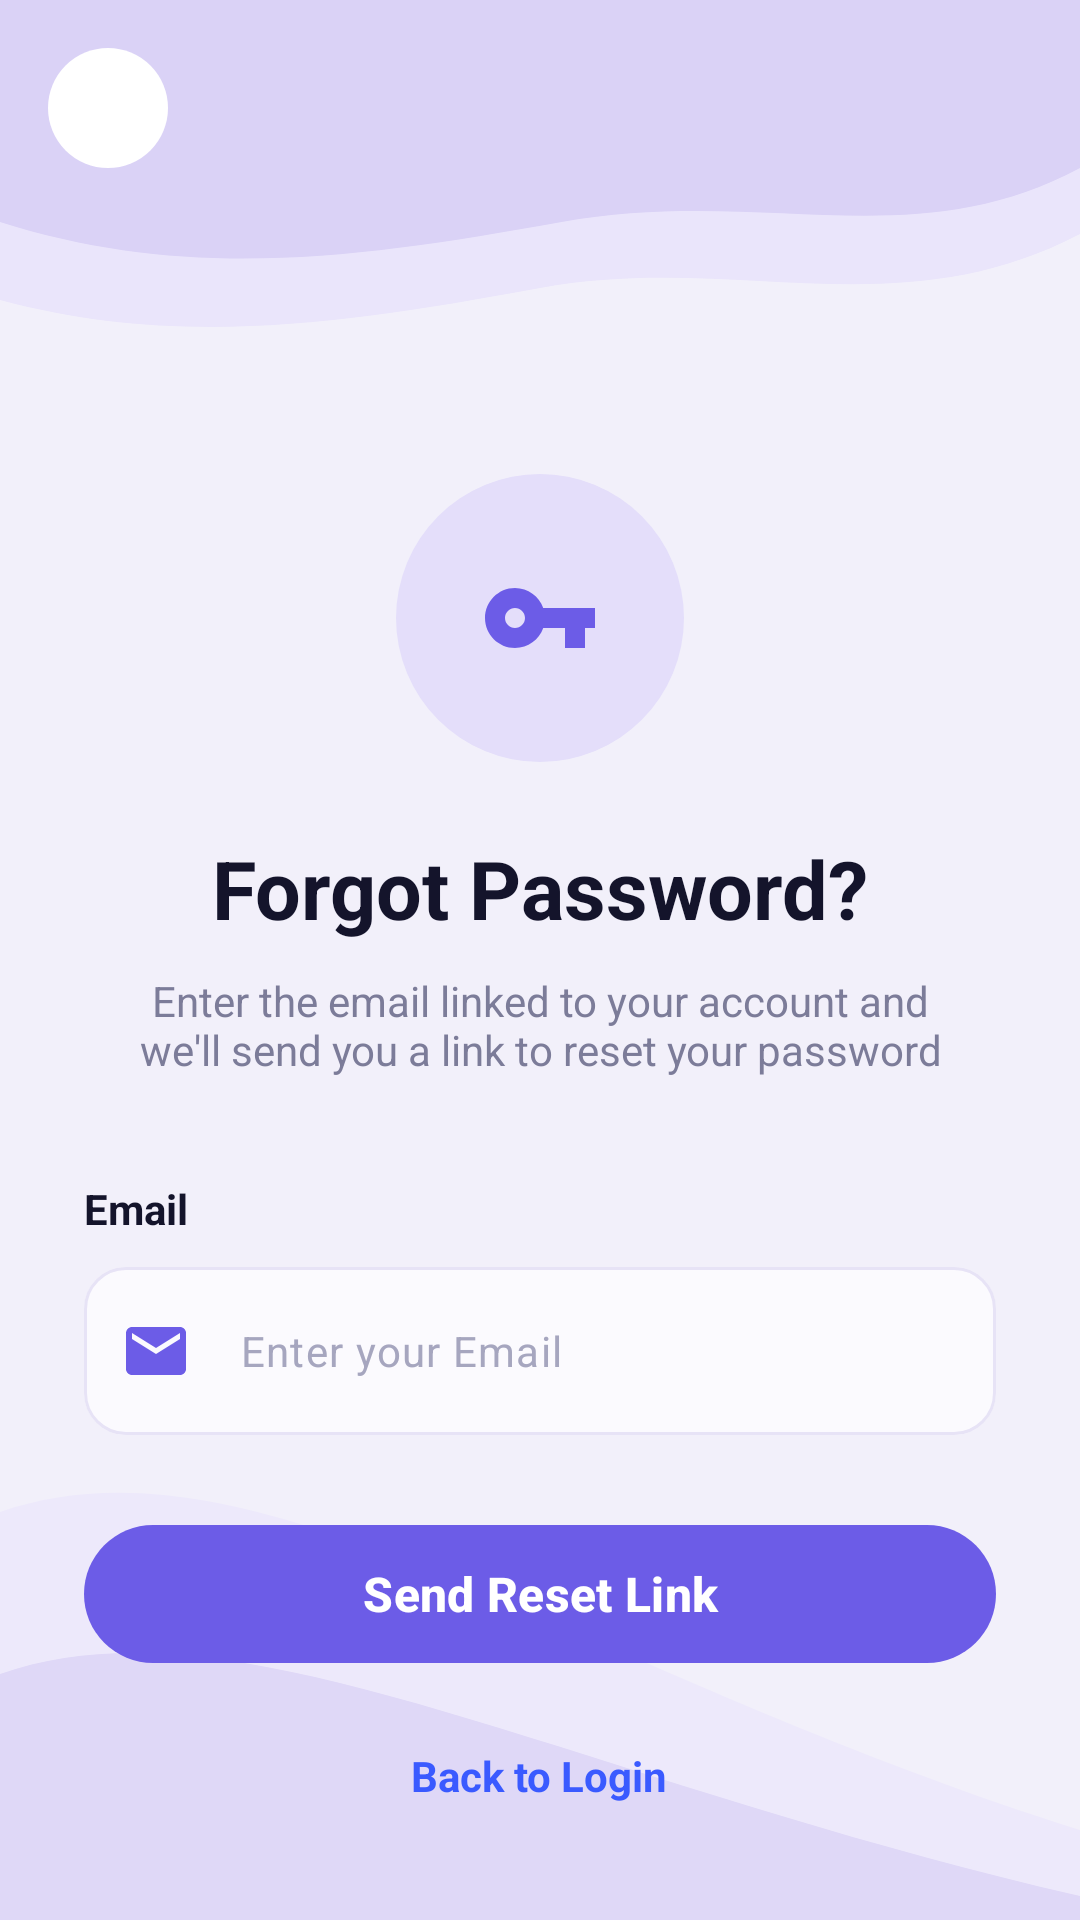

Write the Android layout XML for this screen, with the resource values it uses.
<!-- AndroidManifest.xml: application theme Theme.StudentServices -->
<!-- res/layout/activity_forgot_password.xml -->
<?xml version="1.0" encoding="utf-8"?>
<FrameLayout xmlns:android="http://schemas.android.com/apk/res/android"
    xmlns:app="http://schemas.android.com/apk/res-auto"
    xmlns:tools="http://schemas.android.com/tools"
    android:id="@+id/forgotRoot"
    android:layout_width="match_parent"
    android:layout_height="match_parent"
    android:background="@color/lavender_bg"
    tools:context=".ForgotPasswordActivity">

    <ImageView
        android:layout_width="match_parent"
        android:layout_height="180dp"
        android:layout_gravity="bottom"
        android:importantForAccessibility="no"
        android:scaleType="fitXY"
        android:src="@drawable/bg_bottom_wave" />

    <ScrollView
        android:layout_width="match_parent"
        android:layout_height="match_parent"
        android:fillViewport="true"
        android:overScrollMode="never"
        android:scrollbars="none">

        <LinearLayout
            android:id="@+id/content"
            android:layout_width="match_parent"
            android:layout_height="wrap_content"
            android:orientation="vertical">

            <FrameLayout
                android:id="@+id/header"
                android:layout_width="match_parent"
                android:layout_height="130dp"
                android:background="@drawable/bg_top_wave_small">

                <ImageView
                    android:id="@+id/btnBack"
                    android:layout_width="40dp"
                    android:layout_height="40dp"
                    android:layout_gravity="start|top"
                    android:layout_marginStart="16dp"
                    android:layout_marginTop="16dp"
                    android:background="@drawable/bg_circle_button"
                    android:contentDescription="@string/cd_back"
                    android:foreground="@drawable/ripple_circle"
                    android:padding="8dp"
                    android:src="@drawable/ic_back" />
            </FrameLayout>

            
            <LinearLayout
                android:id="@+id/layoutForm"
                android:layout_width="match_parent"
                android:layout_height="wrap_content"
                android:orientation="vertical"
                android:paddingStart="28dp"
                android:paddingTop="28dp"
                android:paddingEnd="28dp"
                android:paddingBottom="40dp">

                <ImageView
                    android:layout_width="96dp"
                    android:layout_height="96dp"
                    android:layout_gravity="center_horizontal"
                    android:background="@drawable/bg_circle_soft"
                    android:importantForAccessibility="no"
                    android:padding="28dp"
                    android:src="@drawable/ic_key" />

                <TextView
                    android:layout_width="match_parent"
                    android:layout_height="wrap_content"
                    android:layout_marginTop="24dp"
                    android:gravity="center"
                    android:text="@string/forgot_title"
                    android:textColor="@color/text_primary"
                    android:textSize="27sp"
                    android:textStyle="bold" />

                <TextView
                    android:layout_width="match_parent"
                    android:layout_height="wrap_content"
                    android:layout_marginTop="10dp"
                    android:gravity="center"
                    android:paddingStart="8dp"
                    android:paddingEnd="8dp"
                    android:text="@string/forgot_subtitle"
                    android:textColor="@color/text_secondary"
                    android:textSize="14sp" />

                <TextView
                    android:layout_width="wrap_content"
                    android:layout_height="wrap_content"
                    android:layout_marginTop="34dp"
                    android:labelFor="@id/etEmail"
                    android:text="@string/label_email"
                    android:textColor="@color/text_primary"
                    android:textSize="14sp"
                    android:textStyle="bold" />

                <com.google.android.material.textfield.TextInputLayout
                    android:id="@+id/tilEmail"
                    style="@style/Widget.Material3.TextInputLayout.OutlinedBox"
                    android:layout_width="match_parent"
                    android:layout_height="wrap_content"
                    android:layout_marginTop="10dp"
                    app:boxBackgroundColor="@color/field_bg"
                    app:boxCornerRadiusBottomEnd="14dp"
                    app:boxCornerRadiusBottomStart="14dp"
                    app:boxCornerRadiusTopEnd="14dp"
                    app:boxCornerRadiusTopStart="14dp"
                    app:boxStrokeColor="@color/field_stroke_state"
                    app:boxStrokeWidth="1dp"
                    app:boxStrokeWidthFocused="1dp"
                    app:hintEnabled="false"
                    app:startIconDrawable="@drawable/ic_email"
                    app:startIconTint="@color/purple_primary">

                    <com.google.android.material.textfield.TextInputEditText
                        android:id="@+id/etEmail"
                        android:layout_width="match_parent"
                        android:layout_height="56dp"
                        android:hint="@string/hint_email"
                        android:imeOptions="actionDone"
                        android:inputType="textEmailAddress"
                        android:maxLines="1"
                        android:textColor="@color/text_primary"
                        android:textColorHint="@color/text_hint"
                        android:textSize="14sp" />
                </com.google.android.material.textfield.TextInputLayout>

                <com.google.android.material.button.MaterialButton
                    android:id="@+id/btnSend"
                    android:layout_width="match_parent"
                    android:layout_height="54dp"
                    android:layout_marginTop="26dp"
                    android:text="@string/send_reset_link"
                    android:textAllCaps="false"
                    android:textSize="16sp"
                    android:textStyle="bold"
                    app:backgroundTint="@color/purple_primary"
                    app:cornerRadius="27dp"
                    app:elevation="0dp" />

                <TextView
                    android:id="@+id/tvBackToLogin"
                    android:layout_width="wrap_content"
                    android:layout_height="wrap_content"
                    android:layout_gravity="center_horizontal"
                    android:layout_marginTop="18dp"
                    android:background="?attr/selectableItemBackgroundBorderless"
                    android:minHeight="32dp"
                    android:paddingStart="10dp"
                    android:paddingTop="6dp"
                    android:paddingEnd="10dp"
                    android:paddingBottom="6dp"
                    android:text="@string/back_to_login"
                    android:textColor="@color/link_blue"
                    android:textSize="14sp"
                    android:textStyle="bold" />
            </LinearLayout>

            
            <LinearLayout
                android:id="@+id/layoutSuccess"
                android:layout_width="match_parent"
                android:layout_height="wrap_content"
                android:orientation="vertical"
                android:paddingStart="28dp"
                android:paddingTop="28dp"
                android:paddingEnd="28dp"
                android:paddingBottom="40dp"
                android:visibility="gone">

                <ImageView
                    android:layout_width="96dp"
                    android:layout_height="96dp"
                    android:layout_gravity="center_horizontal"
                    android:background="@drawable/bg_circle_soft"
                    android:importantForAccessibility="no"
                    android:padding="28dp"
                    android:src="@drawable/ic_email" />

                <TextView
                    android:layout_width="match_parent"
                    android:layout_height="wrap_content"
                    android:layout_marginTop="24dp"
                    android:gravity="center"
                    android:text="@string/check_email_title"
                    android:textColor="@color/text_primary"
                    android:textSize="27sp"
                    android:textStyle="bold" />

                <TextView
                    android:layout_width="match_parent"
                    android:layout_height="wrap_content"
                    android:layout_marginTop="10dp"
                    android:gravity="center"
                    android:text="@string/check_email_subtitle"
                    android:textColor="@color/text_secondary"
                    android:textSize="14sp" />

                
                <TextView
                    android:id="@+id/tvSentEmail"
                    android:layout_width="match_parent"
                    android:layout_height="wrap_content"
                    android:layout_marginTop="4dp"
                    android:gravity="center"
                    android:textColor="@color/text_primary"
                    android:textSize="15sp"
                    android:textStyle="bold"
                    tools:text="student@university.edu" />

                <com.google.android.material.button.MaterialButton
                    android:id="@+id/btnSuccessLogin"
                    android:layout_width="match_parent"
                    android:layout_height="54dp"
                    android:layout_marginTop="34dp"
                    android:text="@string/back_to_login"
                    android:textAllCaps="false"
                    android:textSize="16sp"
                    android:textStyle="bold"
                    app:backgroundTint="@color/purple_primary"
                    app:cornerRadius="27dp"
                    app:elevation="0dp" />

                <LinearLayout
                    android:layout_width="match_parent"
                    android:layout_height="wrap_content"
                    android:layout_marginTop="20dp"
                    android:gravity="center"
                    android:orientation="horizontal">

                    <TextView
                        android:layout_width="wrap_content"
                        android:layout_height="wrap_content"
                        android:text="@string/didnt_receive"
                        android:textColor="@color/text_secondary"
                        android:textSize="13sp" />

                    <TextView
                        android:id="@+id/tvResend"
                        android:layout_width="wrap_content"
                        android:layout_height="wrap_content"
                        android:background="?attr/selectableItemBackgroundBorderless"
                        android:minHeight="32dp"
                        android:paddingStart="5dp"
                        android:paddingTop="6dp"
                        android:paddingEnd="5dp"
                        android:paddingBottom="6dp"
                        android:text="@string/resend"
                        android:textColor="@color/link_blue"
                        android:textSize="13sp"
                        android:textStyle="bold" />
                </LinearLayout>
            </LinearLayout>
        </LinearLayout>
    </ScrollView>
</FrameLayout>
<!-- resources referenced by this layout -->
<resources>
  <color name="field_bg">#FBFAFE</color>
  <color name="lavender_bg">#F2F0FA</color>
  <color name="link_blue">#3A5AFF</color>
  <color name="purple_primary">#6C5CE7</color>
  <color name="text_hint">#A6A6BF</color>
  <color name="text_primary">#14142B</color>
  <color name="text_secondary">#7C7C99</color>
  <!-- drawable bg_bottom_wave (drawable) -->
  <?xml version="1.0" encoding="utf-8"?>
  <vector xmlns:android="http://schemas.android.com/apk/res/android"
      android:width="400dp"
      android:height="180dp"
      android:viewportWidth="400"
      android:viewportHeight="180">
  
      <path
          android:fillColor="#EDE9FB"
          android:pathData="M0,44 C96,14 210,96 400,150 V180 H0 Z" />
  
      <path
          android:fillColor="#DFD8F7"
          android:pathData="M0,98 C88,70 208,132 400,172 V180 H0 Z" />
  </vector>
  <!-- drawable bg_circle_button (drawable) -->
  <?xml version="1.0" encoding="utf-8"?>
  <shape xmlns:android="http://schemas.android.com/apk/res/android"
      android:shape="oval">
      <solid android:color="@android:color/white" />
  </shape>
  <!-- drawable bg_circle_soft (drawable) -->
  <?xml version="1.0" encoding="utf-8"?>
  <shape xmlns:android="http://schemas.android.com/apk/res/android"
      android:shape="oval">
      <solid android:color="#E4DEFA" />
  </shape>
  <!-- drawable ic_email (drawable) -->
  <?xml version="1.0" encoding="utf-8"?>
  <vector xmlns:android="http://schemas.android.com/apk/res/android"
      android:width="24dp"
      android:height="24dp"
      android:viewportWidth="24"
      android:viewportHeight="24"
      android:tint="@color/purple_primary">
      <path
          android:fillColor="@android:color/white"
          android:pathData="M20,4H4c-1.1,0 -1.99,0.9 -1.99,2L2,18c0,1.1 0.9,2 2,2h16c1.1,0 2,-0.9 2,-2V6c0,-1.1 -0.9,-2 -2,-2zM20,8l-8,5 -8,-5V6l8,5 8,-5v2z" />
  </vector>
  <!-- drawable ic_key (drawable) -->
  <?xml version="1.0" encoding="utf-8"?>
  <vector xmlns:android="http://schemas.android.com/apk/res/android"
      android:width="24dp"
      android:height="24dp"
      android:viewportWidth="24"
      android:viewportHeight="24"
      android:tint="@color/purple_primary">
      <path
          android:fillColor="@android:color/white"
          android:pathData="M12.65,10C11.83,7.67 9.61,6 7,6c-3.31,0 -6,2.69 -6,6s2.69,6 6,6c2.61,0 4.83,-1.67 5.65,-4H17v4h4v-4h2v-4H12.65zM7,14c-1.1,0 -2,-0.9 -2,-2s0.9,-2 2,-2 2,0.9 2,2 -0.9,2 -2,2z" />
  </vector>
  <!-- drawable ripple_circle (drawable) -->
  <?xml version="1.0" encoding="utf-8"?>
  <ripple xmlns:android="http://schemas.android.com/apk/res/android"
      android:color="#2E6C5CE7">
      <item android:id="@android:id/mask">
          <shape android:shape="oval">
              <solid android:color="@android:color/white" />
          </shape>
      </item>
  </ripple>
  <string name="back_to_login">Back to Login</string>
  <string name="cd_back">Back</string>
  <string name="check_email_subtitle">We sent a password reset link to</string>
  <string name="check_email_title">Check your email</string>
  <string name="didnt_receive">Didn\'t receive the email?</string>
  <string name="forgot_subtitle">Enter the email linked to your account and we\'ll send you a link to reset your password</string>
  <string name="forgot_title">Forgot Password?</string>
  <string name="hint_email">Enter your Email</string>
  <string name="label_email">Email</string>
  <string name="resend">Resend</string>
  <string name="send_reset_link">Send Reset Link</string>
  <style name="Theme.StudentServices" parent="Base.Theme.StudentServices" />
  <color name="white">#FFFFFFFF</color>
</resources>
